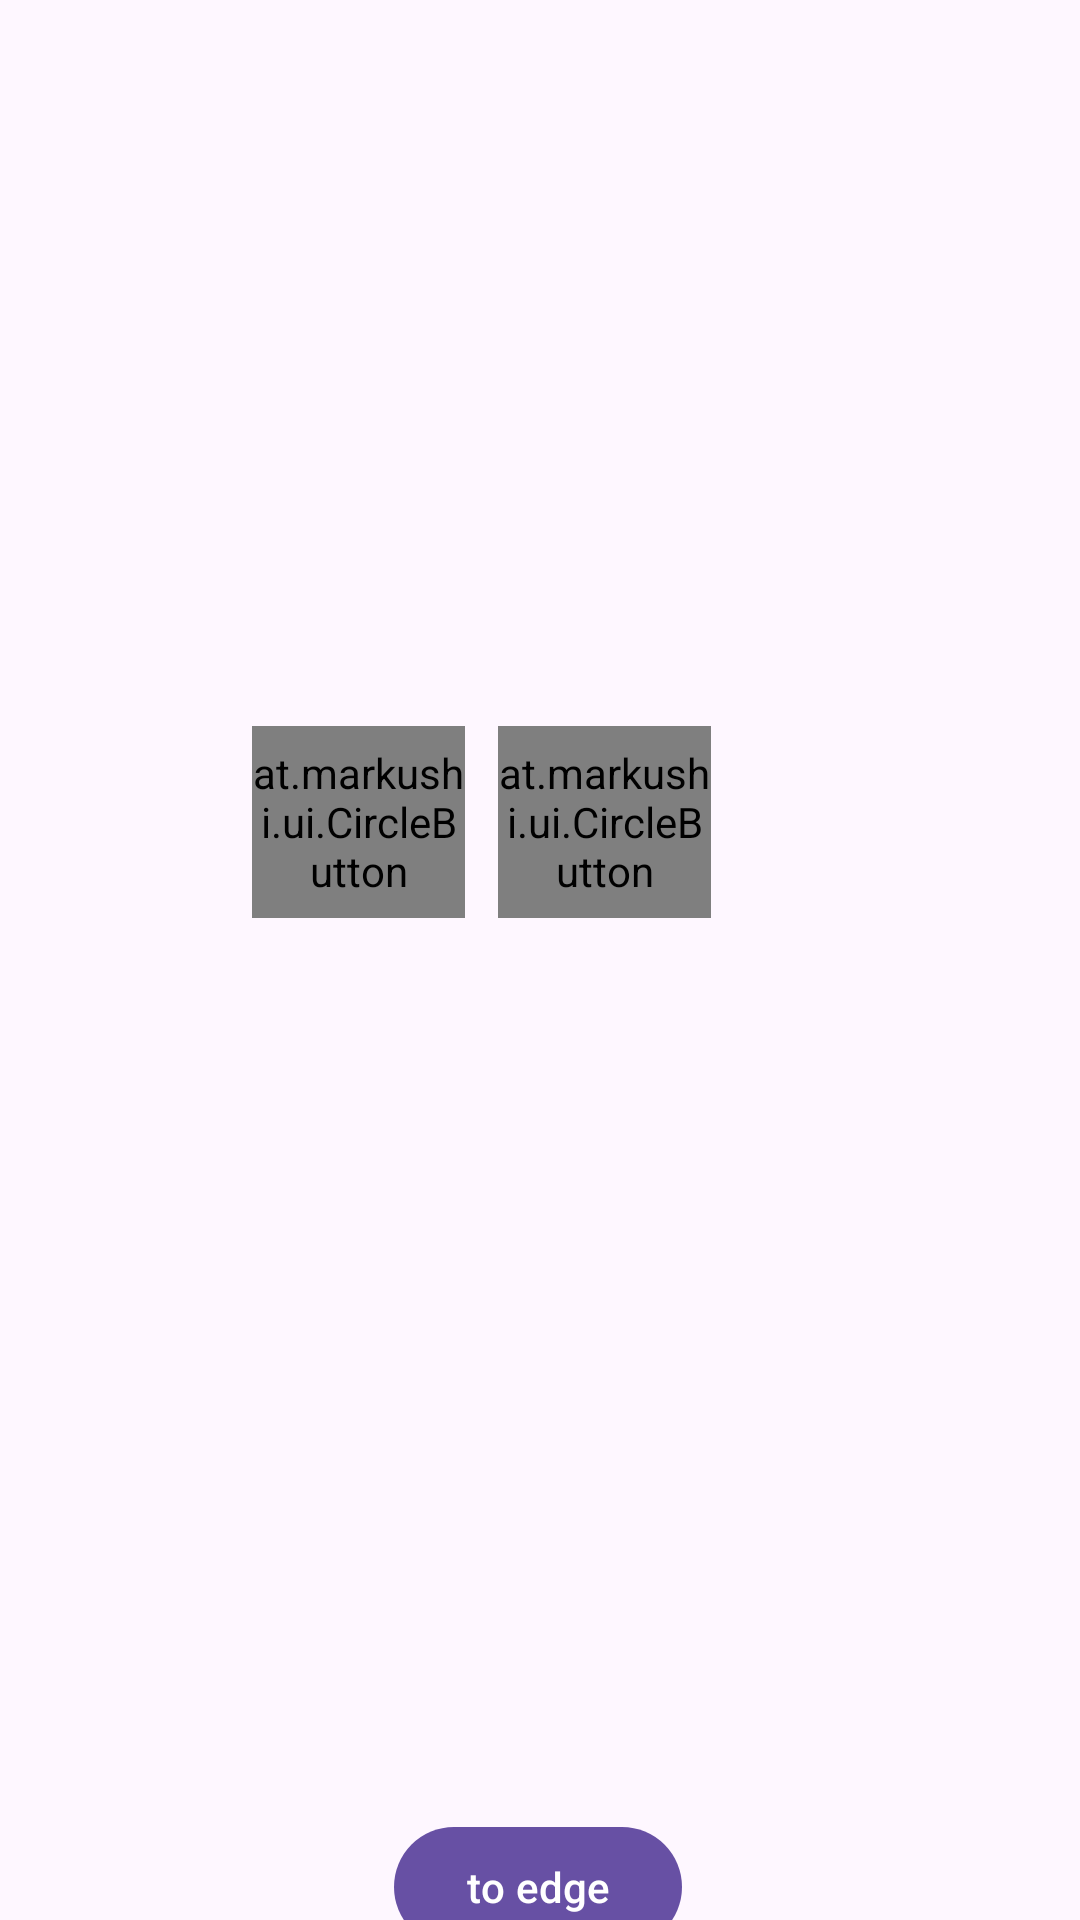

Produce the Android XML layout that renders to this screen, including the resource entries it uses.
<!-- AndroidManifest.xml: application theme Theme.Taqmish -->
<!-- res/layout/activity_opencv_camery.xml -->
<?xml version="1.0" encoding="utf-8"?>
<androidx.constraintlayout.widget.ConstraintLayout xmlns:android="http://schemas.android.com/apk/res/android"
    xmlns:app="http://schemas.android.com/apk/res-auto"
    xmlns:tools="http://schemas.android.com/tools"
    android:layout_width="match_parent"
    android:layout_height="match_parent"
    tools:context=".OpencvCameryActivity">

    <ImageView
        android:id="@+id/imageView"
        android:layout_width="match_parent"
        android:layout_height="186dp"
        android:layout_marginTop="36dp"
        app:layout_constraintEnd_toEndOf="parent"
        app:layout_constraintStart_toStartOf="parent"
        app:layout_constraintTop_toTopOf="parent" />

    <at.markushi.ui.CircleButton
        android:id="@+id/capture"
        android:layout_width="71dp"
        android:layout_height="64dp"
        app:layout_constraintEnd_toEndOf="parent"
        app:layout_constraintHorizontal_bias="0.081"
        app:layout_constraintStart_toEndOf="@+id/browsbtn"
        app:layout_constraintTop_toTopOf="@+id/browsbtn"
        tools:ignore="MissingConstraints" />

    <at.markushi.ui.CircleButton
        android:id="@+id/browsbtn"
        android:layout_width="71dp"
        android:layout_height="64dp"

        android:layout_marginStart="84dp"
        android:layout_marginTop="20dp"

        android:background="@color/welcomtxtcolor"
        app:layout_constraintStart_toStartOf="parent"
        app:layout_constraintTop_toBottomOf="@+id/imageView"
        tools:ignore="MissingConstraints" />

    <androidx.recyclerview.widget.RecyclerView
        android:id="@+id/recyclerView"
        android:layout_width="match_parent"
        android:layout_height="wrap_content"
        app:layout_constraintBottom_toBottomOf="parent"
        app:layout_constraintEnd_toEndOf="parent"
        app:layout_constraintHorizontal_bias="0.0"
        app:layout_constraintStart_toStartOf="parent"

        app:layout_constraintTop_toBottomOf="@+id/button2" />

    <ImageView
        android:id="@+id/imageView2"
        android:layout_width="410dp"
        android:layout_height="247dp"
        android:layout_marginTop="28dp"
        app:layout_constraintEnd_toEndOf="parent"
        app:layout_constraintHorizontal_bias="0.0"

        app:layout_constraintStart_toStartOf="parent"
        app:layout_constraintTop_toBottomOf="@+id/capture"
        app:srcCompat="@drawable/ic_launcher_foreground" />

    <Button
        android:id="@+id/button2"
        android:layout_width="wrap_content"
        android:layout_height="wrap_content"
        android:layout_marginTop="24dp"
        android:text="to edge"
        app:layout_constraintEnd_toEndOf="parent"
        app:layout_constraintHorizontal_bias="0.498"
        app:layout_constraintStart_toStartOf="parent"
        app:layout_constraintTop_toBottomOf="@+id/imageView2" />

</androidx.constraintlayout.widget.ConstraintLayout>
<!-- resources referenced by this layout -->
<resources>
  <color name="welcomtxtcolor">#0F8CF0</color>
  <style name="Theme.Taqmish" parent="Theme.MaterialComponents.DayNight.NoActionBar">
          
          <item name="colorPrimary">@color/primary</item>
          <item name="colorPrimaryVariant">@color/primary_dark</item>
          <item name="colorOnPrimary">@color/white</item>
          
          <item name="colorSecondary">@color/accent</item>
          <item name="colorSecondaryVariant">@color/accent_dark</item>
          <item name="colorOnSecondary">@color/white</item>
          
          <item name="android:statusBarColor" tools:targetApi="l">?attr/colorPrimaryVariant</item>
          
      </style>
  <color name="primary">#1B2A4A</color>
  <color name="primary_dark">#0F1B33</color>
  <color name="white">#FFFFFFFF</color>
  <color name="accent">#E8734A</color>
  <color name="accent_dark">#C4572F</color>
</resources>
